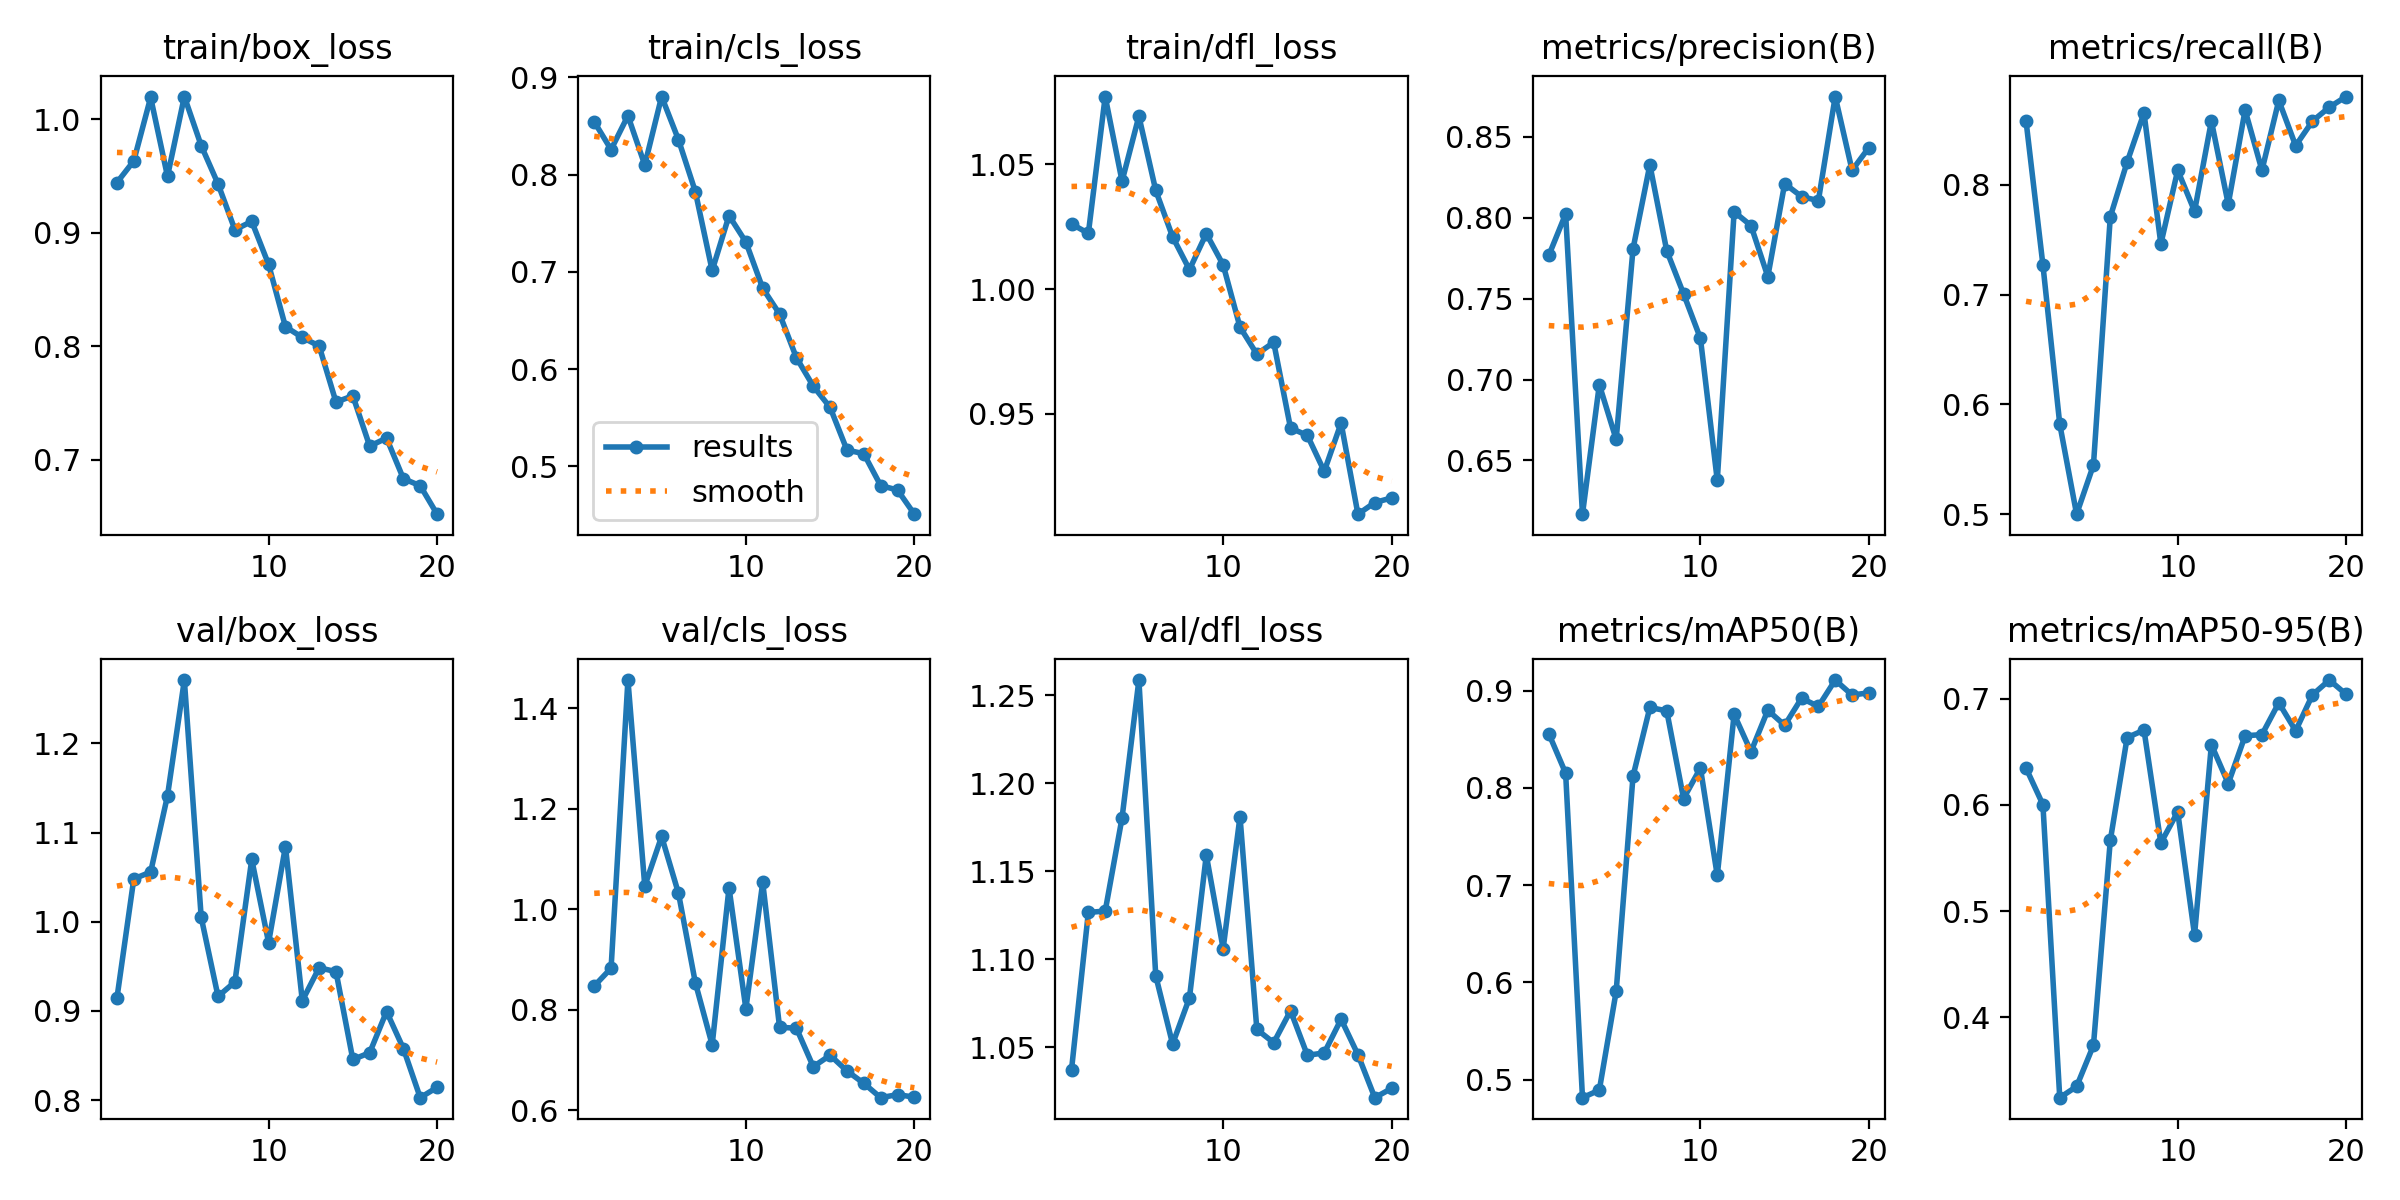

The data file committed next to this chart (first rows):
epoch, time, train/box_loss, train/cls_loss, train/dfl_loss, metrics/precision(B), metrics/recall(B), metrics/mAP50(B), metrics/mAP50-95(B), val/box_loss, val/cls_loss, val/dfl_loss, lr/pg0, lr/pg1, lr/pg2
1, 78.57, 0.9443, 0.8543, 1.026, 0.7767, 0.8582, 0.8558, 0.6346, 0.9146, 0.8472, 1.037, 0.0006481, 0.0006481, 0.0006481
2, 163.5, 0.9634, 0.8257, 1.022, 0.8024, 0.7272, 0.8151, 0.6003, 1.048, 0.8826, 1.127, 0.00125, 0.00125, 0.00125
3, 280.1, 1.019, 0.8604, 1.077, 0.6168, 0.5821, 0.4816, 0.3242, 1.056, 1.456, 1.127, 0.001785, 0.001785, 0.001785
4, 406.1, 0.9498, 0.8098, 1.043, 0.6968, 0.5, 0.4894, 0.3348, 1.141, 1.046, 1.18, 0.001703, 0.001703, 0.001703
5, 531.9, 1.02, 0.8802, 1.069, 0.663, 0.5448, 0.5909, 0.3735, 1.271, 1.145, 1.259, 0.001604, 0.001604, 0.001604
6, 650.8, 0.9769, 0.8358, 1.04, 0.7808, 0.771, 0.8121, 0.5665, 1.005, 1.032, 1.091, 0.001505, 0.001505, 0.001505
7, 778.3, 0.943, 0.7825, 1.021, 0.8328, 0.8209, 0.8826, 0.6634, 0.9163, 0.854, 1.052, 0.001406, 0.001406, 0.001406
8, 908.2, 0.9027, 0.7013, 1.008, 0.7797, 0.8657, 0.8792, 0.6705, 0.9326, 0.7302, 1.078, 0.001307, 0.001307, 0.001307
9, 1030, 0.91, 0.7577, 1.022, 0.753, 0.7463, 0.7891, 0.5642, 1.07, 1.043, 1.159, 0.001208, 0.001208, 0.001208
10, 1153, 0.8721, 0.7306, 1.01, 0.7255, 0.8134, 0.8204, 0.5935, 0.9767, 0.802, 1.106, 0.001109, 0.001109, 0.001109
11, 1273, 0.8172, 0.6831, 0.9847, 0.6377, 0.7761, 0.71, 0.4774, 1.084, 1.053, 1.181, 0.00101, 0.00101, 0.00101
12, 1393, 0.8077, 0.6566, 0.9739, 0.8038, 0.8582, 0.8756, 0.6567, 0.9115, 0.7652, 1.06, 0.000911, 0.000911, 0.000911
13, 1520, 0.8002, 0.6116, 0.9786, 0.7952, 0.7825, 0.8372, 0.6201, 0.9485, 0.7633, 1.053, 0.000812, 0.000812, 0.000812
14, 1643, 0.7507, 0.5824, 0.9443, 0.7637, 0.8682, 0.8798, 0.6651, 0.9441, 0.6867, 1.071, 0.000713, 0.000713, 0.000713
15, 1740, 0.7562, 0.5606, 0.9413, 0.8212, 0.8134, 0.8643, 0.6662, 0.8456, 0.7095, 1.045, 0.000614, 0.000614, 0.000614
16, 1838, 0.7119, 0.5168, 0.9269, 0.8132, 0.877, 0.8922, 0.6962, 0.8532, 0.6783, 1.047, 0.000515, 0.000515, 0.000515
17, 1938, 0.719, 0.513, 0.9462, 0.8106, 0.8358, 0.8837, 0.6698, 0.8994, 0.6537, 1.066, 0.000416, 0.000416, 0.000416
18, 2040, 0.6832, 0.4802, 0.9097, 0.875, 0.8582, 0.9109, 0.7037, 0.8579, 0.6251, 1.046, 0.000317, 0.000317, 0.000317
19, 2157, 0.6769, 0.4756, 0.9144, 0.8294, 0.8709, 0.8955, 0.7176, 0.8028, 0.6312, 1.021, 0.000218, 0.000218, 0.000218
20, 2270, 0.6519, 0.4508, 0.9163, 0.8435, 0.8806, 0.8977, 0.7042, 0.8144, 0.6262, 1.027, 0.000119, 0.000119, 0.000119
